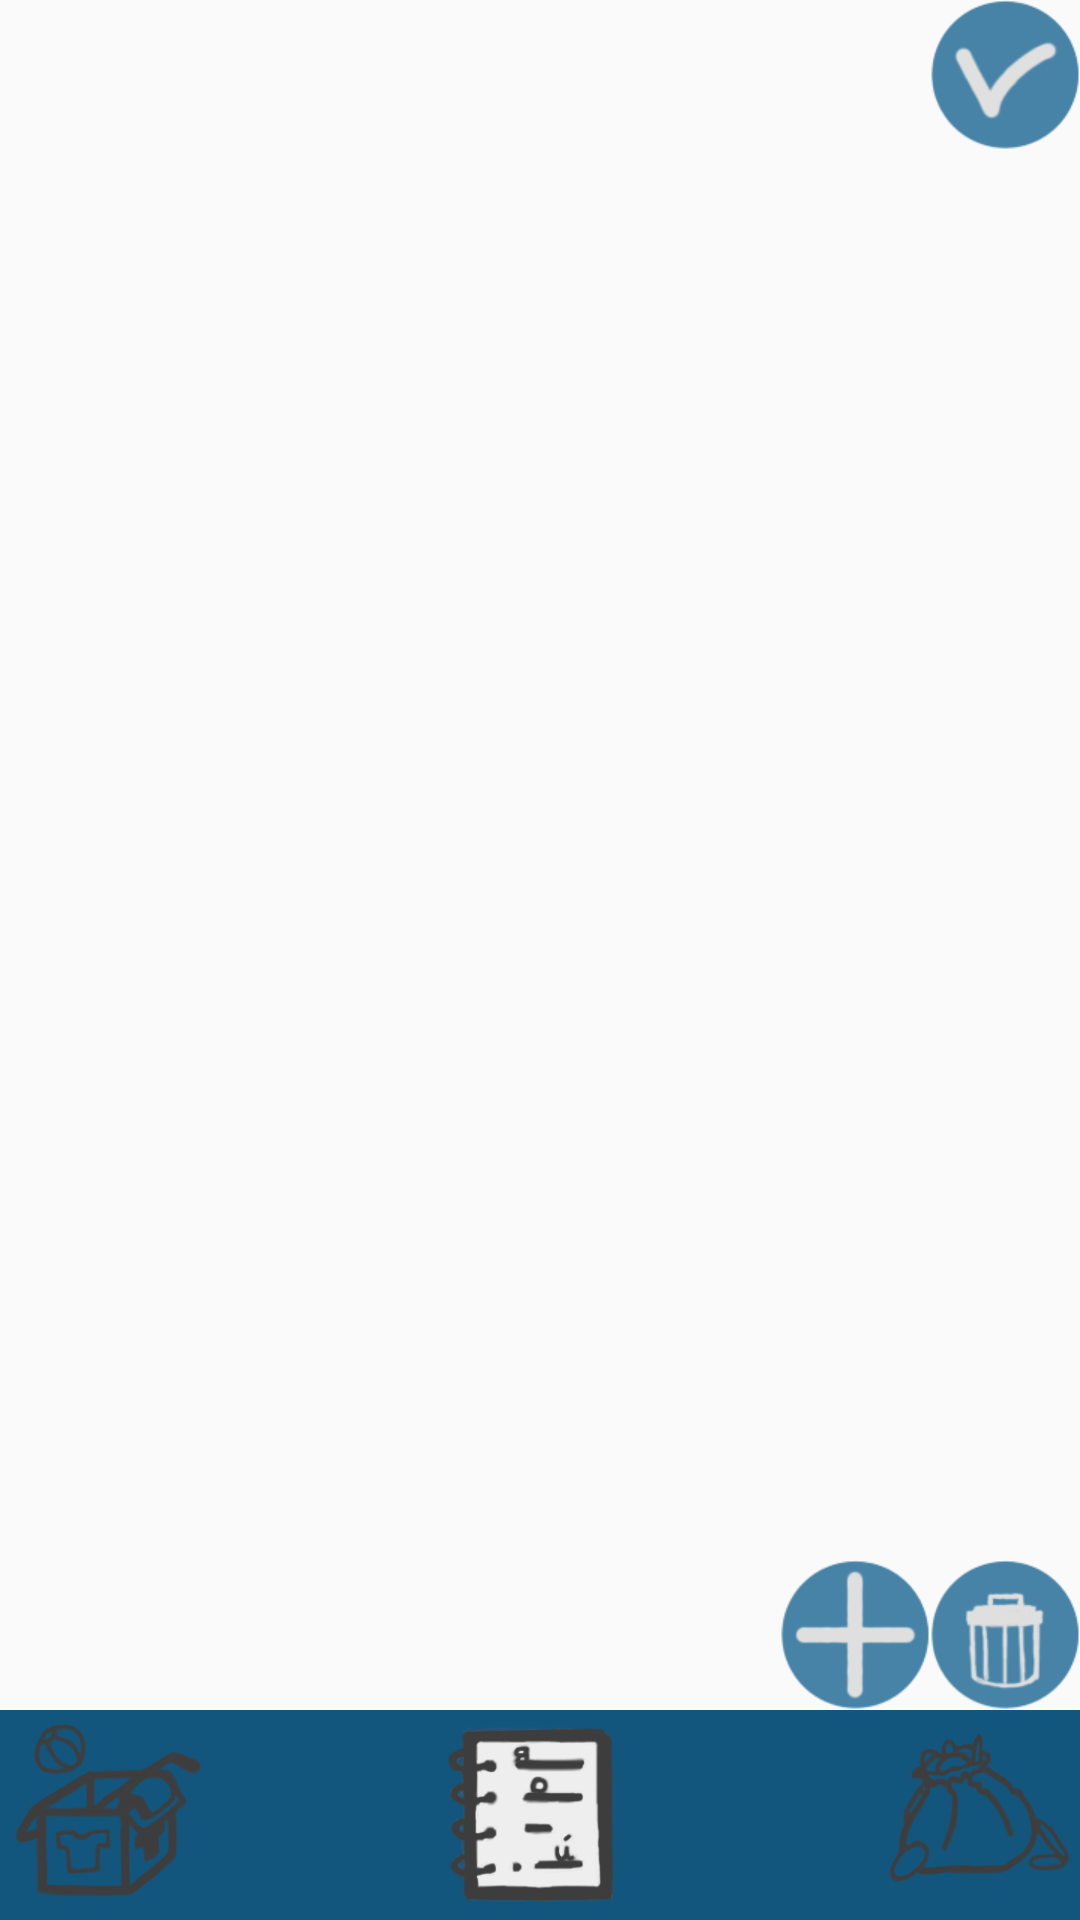

Here is an Android app screen rendered from its layout file. Give the layout XML and the strings, colors and styles it references.
<!-- AndroidManifest.xml: application theme AppTheme -->
<!-- res/layout/activity_block_not.xml -->
<?xml version="1.0" encoding="utf-8"?>
<androidx.constraintlayout.widget.ConstraintLayout xmlns:android="http://schemas.android.com/apk/res/android"
    xmlns:app="http://schemas.android.com/apk/res-auto"
    xmlns:tools="http://schemas.android.com/tools"
    android:layout_width="match_parent"
    android:layout_height="match_parent"
    android:clearTaskOnLaunch="true"
    tools:context="com.example.testorgaz.BlockNot">

    <LinearLayout
        android:id="@+id/linearLayout3"
        android:layout_width="match_parent"
        android:layout_height="574dp"
        android:orientation="vertical"
        app:layout_constraintEnd_toEndOf="parent"
        app:layout_constraintStart_toStartOf="parent"
        app:layout_constraintTop_toTopOf="parent">

        <ListView
            android:id="@+id/Listv"
            android:layout_width="match_parent"
            android:layout_height="match_parent"
            app:layout_constraintEnd_toEndOf="parent"
            app:layout_constraintHorizontal_bias="0.0"
            app:layout_constraintStart_toStartOf="parent"
            app:layout_constraintTop_toTopOf="parent" />
    </LinearLayout>

    <androidx.constraintlayout.widget.ConstraintLayout
        android:layout_width="match_parent"
        android:layout_height="56dp"
        app:layout_constraintTop_toTopOf="@+id/linearLayout3">

        <FrameLayout
            android:layout_width="match_parent"
            android:layout_height="match_parent">

            <Button
                android:id="@+id/buttonToDeleteKlas"
                android:layout_width="50dp"
                android:layout_height="50dp"
                android:layout_gravity="top|right"
                android:background="@drawable/galochka" />
        </FrameLayout>
    </androidx.constraintlayout.widget.ConstraintLayout>

    <androidx.constraintlayout.widget.ConstraintLayout
        android:layout_width="match_parent"
        android:layout_height="50dp"
        app:layout_constraintBottom_toTopOf="@+id/linearLayout"
        tools:layout_editor_absoluteX="4dp">

        <FrameLayout
            android:layout_width="match_parent"
            android:layout_height="match_parent">

            <LinearLayout
                android:layout_width="wrap_content"
                android:layout_height="wrap_content"
                android:layout_gravity="top|right"
                android:orientation="horizontal">

                <Button
                    android:id="@+id/buttonToAdd"
                    android:layout_width="50dp"
                    android:layout_height="50dp"
                    android:background="@drawable/plyus_spok" />

                <Button
                    android:id="@+id/buttonToDelete"
                    android:layout_width="50dp"
                    android:layout_height="50dp"
                    android:background="@drawable/musorka" />
            </LinearLayout>
        </FrameLayout>

    </androidx.constraintlayout.widget.ConstraintLayout>

    <LinearLayout
        android:id="@+id/linearLayout"
        android:layout_width="match_parent"
        android:layout_height="0dp"
        android:orientation="horizontal"
        app:layout_constraintBottom_toBottomOf="parent">

        <FrameLayout
            android:layout_width="match_parent"
            android:layout_height="match_parent"
            android:background="#13567D">

            <Button
                android:id="@+id/buttonToInvin"
                android:layout_width="70dp"
                android:layout_height="70dp"
                android:background="@drawable/button_inv" />

            <Button
                android:id="@+id/buttonToBlocknod"
                android:layout_width="70dp"
                android:layout_height="70dp"
                android:layout_gravity="center"
                android:background="@drawable/button_blocknot_v_nem" />

            <Button
                android:id="@+id/buttonToRashod"
                android:layout_width="70dp"
                android:layout_height="70dp"
                android:layout_gravity="top|right"
                android:background="@drawable/button_rashod" />
        </FrameLayout>

    </LinearLayout>


</androidx.constraintlayout.widget.ConstraintLayout>
<!-- resources referenced by this layout -->
<resources>
  <!-- drawable button_blocknot_v_nem (drawable) -->
  <?xml version="1.0" encoding="utf-8"?>
  <selector xmlns:android="http://schemas.android.com/apk/res/android">
      <item>
          <layer-list xmlns:android="http://schemas.android.com/apk/res/android">
              <item>
                  <bitmap
                      android:src="@drawable/bloknot_v_nem" />
              </item>
              <item>
                  <shape android:shape="rectangle">
                  </shape>
              </item>
          </layer-list>
      </item>
  
      <item android:state_pressed="true">
          <layer-list xmlns:android="http://schemas.android.com/apk/res/android">
              <item>
                  <bitmap
                      android:src="@drawable/bloknot_v_nem" />
              </item>
              <item>
                  <shape android:shape="rectangle">
                  </shape>
              </item>
          </layer-list>
      </item>
  </selector>
  <!-- drawable button_inv (drawable) -->
  <?xml version="1.0" encoding="utf-8"?>
  <selector xmlns:android="http://schemas.android.com/apk/res/android">
      <item>
          <layer-list xmlns:android="http://schemas.android.com/apk/res/android">
              <item>
                  <bitmap
                      android:src="@drawable/inventar" />
              </item>
              <item>
                  <shape android:shape="rectangle">
                  </shape>
              </item>
          </layer-list>
      </item>
  
      <item android:state_pressed="true">
          <layer-list xmlns:android="http://schemas.android.com/apk/res/android">
              <item>
                  <bitmap
                      android:src="@drawable/inventar" />
              </item>
              <item>
                  <shape android:shape="rectangle">
                  </shape>
              </item>
          </layer-list>
      </item>
  </selector>
  <!-- drawable button_rashod (drawable) -->
  <?xml version="1.0" encoding="utf-8"?>
  <selector xmlns:android="http://schemas.android.com/apk/res/android">
      <item>
          <layer-list xmlns:android="http://schemas.android.com/apk/res/android">
              <item>
                  <bitmap
                      android:src="@drawable/raskhod" />
              </item>
              <item>
                  <shape android:shape="rectangle">
                  </shape>
              </item>
          </layer-list>
      </item>
  
      <item android:state_pressed="true">
          <layer-list xmlns:android="http://schemas.android.com/apk/res/android">
              <item>
                  <bitmap
                      android:src="@drawable/raskhod" />
              </item>
              <item>
                  <shape android:shape="rectangle">
                  </shape>
              </item>
          </layer-list>
      </item>
  </selector>
  <!-- drawable galochka: png bitmap (drawable-v24, 7516 bytes) -->
  <!-- drawable musorka: png bitmap (drawable-v24, 8548 bytes) -->
  <!-- drawable plyus_spok: png bitmap (drawable-v24, 6834 bytes) -->
  <style name="AppTheme" parent="Theme.AppCompat.Light.DarkActionBar">
          
          <item name="colorPrimary">#4683AB</item>
          <item name="colorPrimaryDark">#4683AB</item>
          <item name="colorAccent">#4683AB</item>
      </style>
  <!-- drawable bloknot_v_nem: png bitmap (drawable, 17616 bytes) -->
  <!-- drawable inventar: png bitmap (drawable, 19029 bytes) -->
  <!-- drawable raskhod: png bitmap (drawable, 17329 bytes) -->
</resources>
